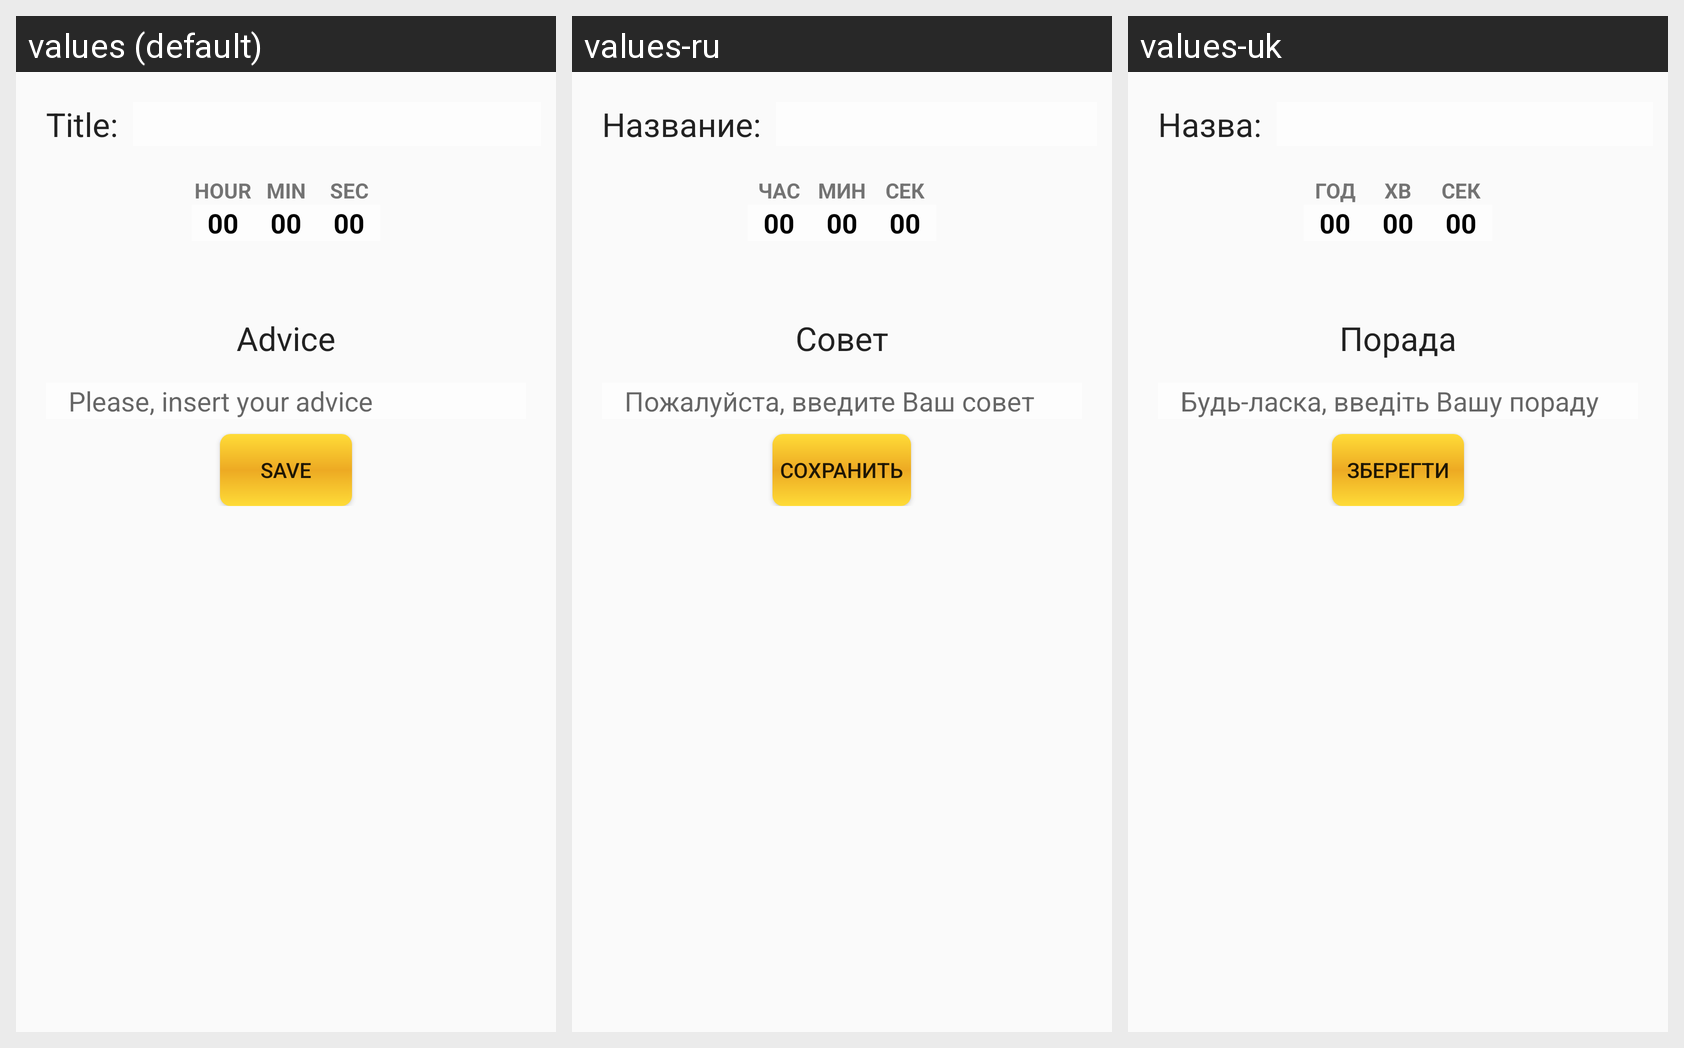

The same Android screen rendered under several of its app's locales, left to right. List the strings drawn on it with the default value and each locale's translation.
Android screen res/layout/fragment_edit.xml rendered under 3 locales, left to right: values (default), values-ru, values-uk. Device: Nexus 5 (rendered at 1080×1920; each locale shown at half size, 540×960, under a caption strip naming it); theme AdviceTheme.
Strings drawn on this screen, with the default value and each locale's value (text and hints the layout hard-codes, and strings that could not be matched under every locale, appear in the picture but are not listed):

title
  values: Title:
  values-ru: Название:
  values-uk: Назва:

hours
  values: HOUR
  values-ru: ЧАС
  values-uk: ГОД

defvalue
  values: 00
  values-ru: 00  [not translated; the default value is used]
  values-uk: 00  [not translated; the default value is used]

min
  values: MIN
  values-ru: МИН
  values-uk: ХВ

sec
  values: SEC
  values-ru: СЕК
  values-uk: СЕК

advice_label
  values: Advice
  values-ru: Совет
  values-uk: Порада

hint_advice
  values: Please, insert your advice
  values-ru: Пожалуйста, введите Ваш совет
  values-uk: Будь-ласка, введіть Вашу пораду

save
  values: SAVE
  values-ru: СОХРАНИТЬ
  values-uk: ЗБЕРЕГТИ
